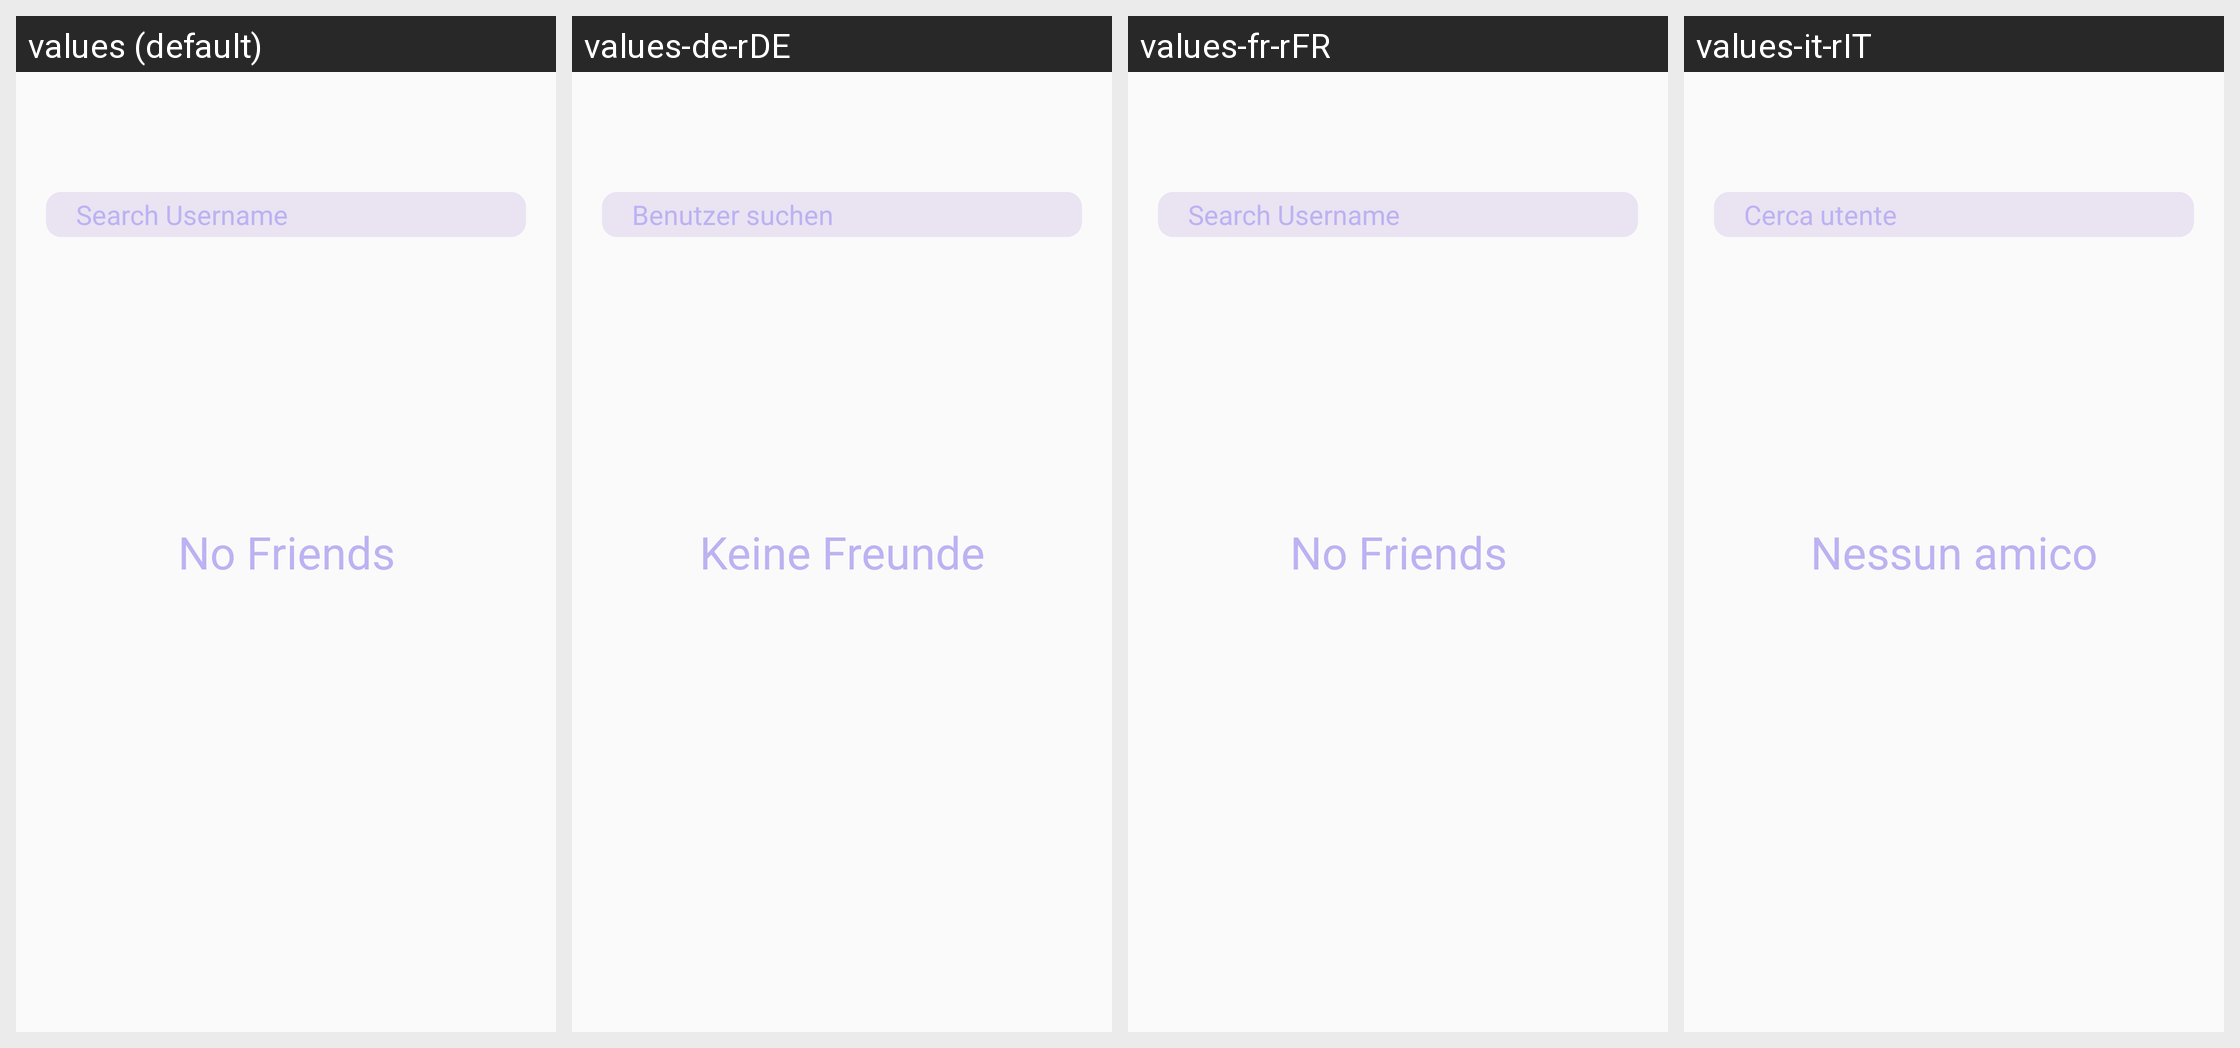

This grid shows one Android layout under several languages. Give, for every string resource on the screen, its name, the default text and each shown locale's text.
Android screen res/layout/fragment_social.xml rendered under 4 locales, left to right: values (default), values-de-rDE, values-fr-rFR, values-it-rIT. Device: Nexus 5 (rendered at 1080×1920; each locale shown at half size, 540×960, under a caption strip naming it); theme AppTheme.
Other locales in the repository, not shown: values-fr, values-sv, values-sv-rSE.
Strings drawn on this screen, with the default value and each locale's value (text and hints the layout hard-codes, and strings that could not be matched under every locale, appear in the picture but are not listed):

empty_friends
  values: No Friends
  values-de-rDE: Keine Freunde
  values-fr-rFR: No Friends
  values-it-rIT: Nessun amico

search_username_hint
  values: Search Username
  values-de-rDE: Benutzer suchen
  values-fr-rFR: Search Username
  values-it-rIT: Cerca utente
